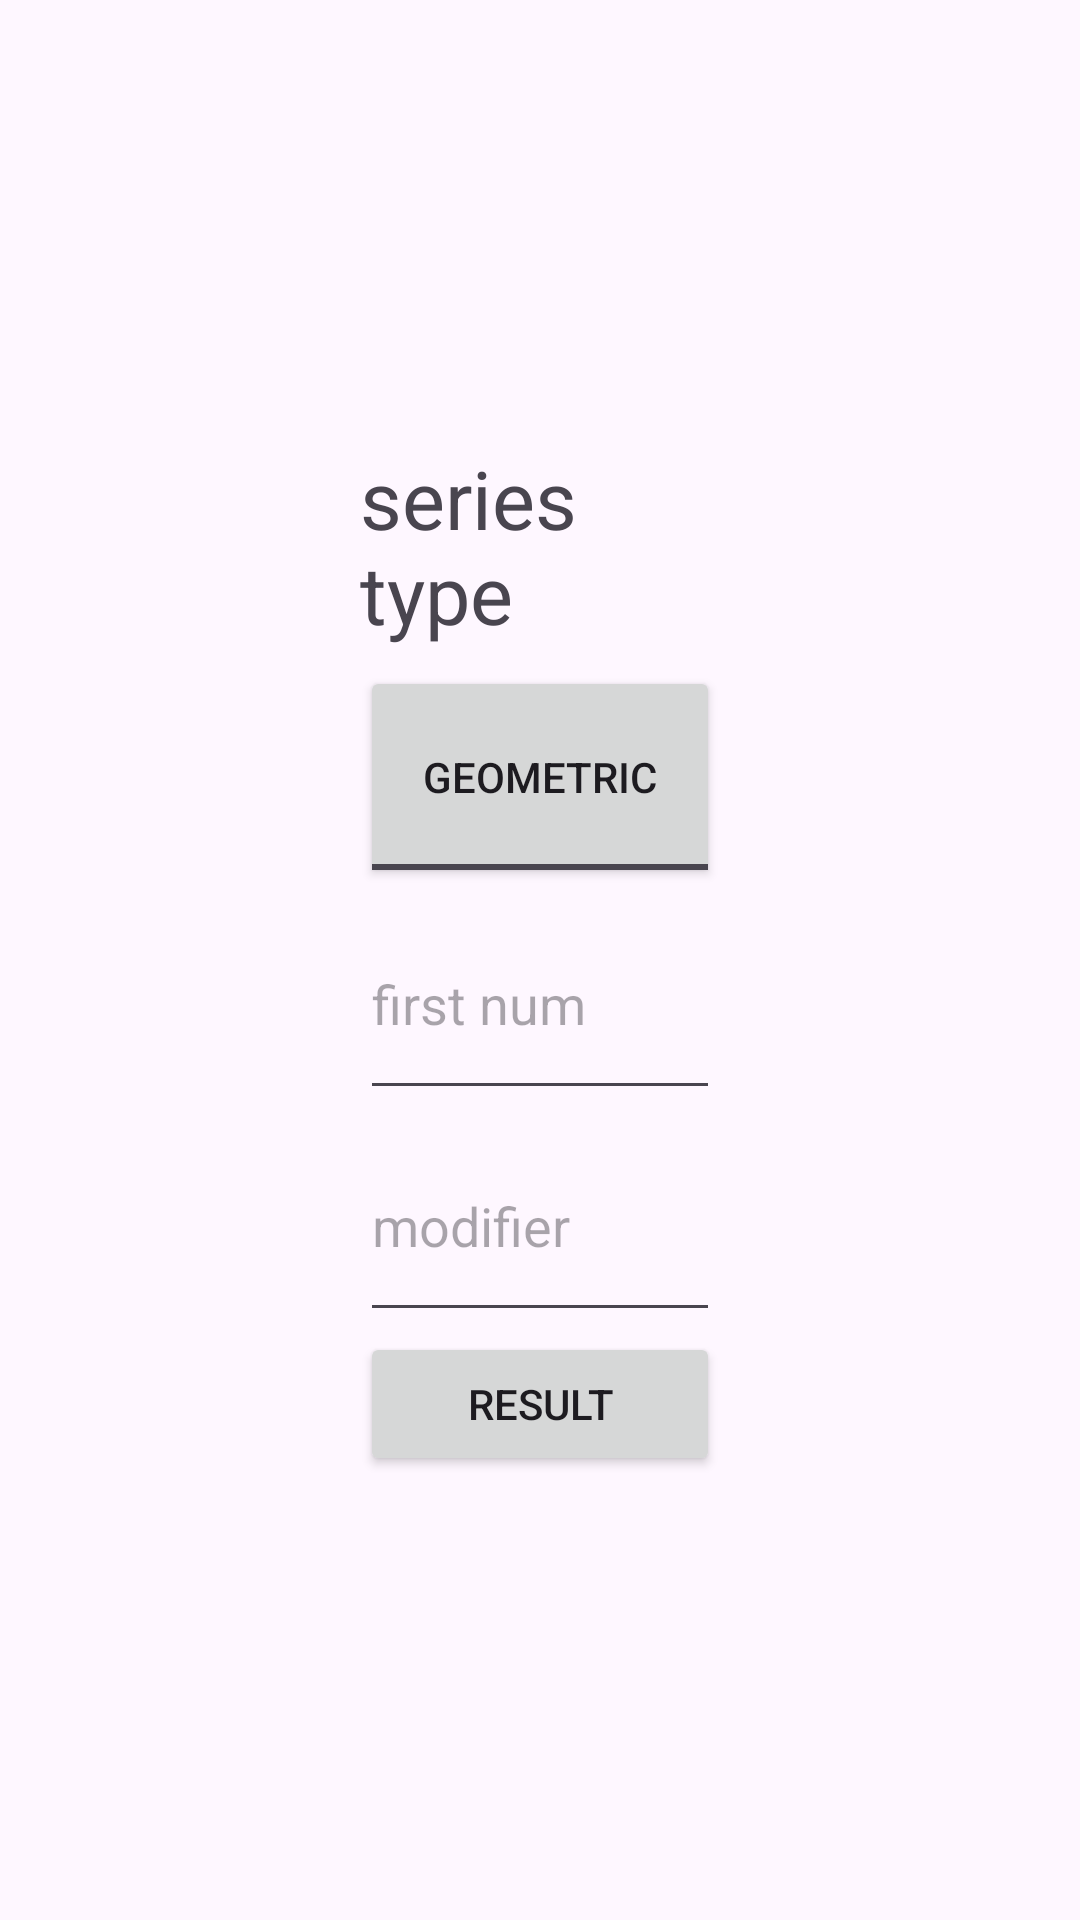

Write the Android layout XML for this screen, with the resource values it uses.
<!-- AndroidManifest.xml: application theme Theme.Exe2_2024 -->
<!-- res/layout/activity_main.xml -->
<?xml version="1.0" encoding="utf-8"?>
<LinearLayout xmlns:android="http://schemas.android.com/apk/res/android"
    xmlns:app="http://schemas.android.com/apk/res-auto"
    xmlns:tools="http://schemas.android.com/tools"
    android:layout_width="match_parent"
    android:layout_height="match_parent"
    tools:context=".MainActivity">

    <Space
        android:layout_width="0dp"
        android:layout_height="wrap_content"
        android:layout_weight="1" />

    <LinearLayout
        android:layout_width="0dp"
        android:layout_height="match_parent"
        android:layout_weight="1"
        android:orientation="vertical">

        <Space
            android:layout_width="match_parent"
            android:layout_height="0dp"
            android:layout_weight="2" />

        <TextView
            android:id="@+id/textView2"
            android:layout_width="match_parent"
            android:layout_height="0dp"
            android:layout_weight="1"
            android:text="series type"
            android:textSize="27sp" />

        <ToggleButton
            android:id="@+id/tgbtn"
            android:layout_width="match_parent"
            android:layout_height="0dp"
            android:layout_weight="1"
            android:text="ToggleButton"
            android:textOff="Geometric"
            android:textOn="Arithmetic"
            android:onClick="tog"/>

        <EditText
            android:id="@+id/etf"
            android:layout_width="match_parent"
            android:layout_height="0dp"
            android:layout_weight="1"
            android:ems="10"
            android:hint="first num"
            android:inputType="numberDecimal" />

        <EditText
            android:id="@+id/etm"
            android:layout_width="match_parent"
            android:layout_height="0dp"
            android:layout_weight="1"
            android:ems="10"
            android:hint="modifier"
            android:inputType="numberDecimal" />

        <Button
            android:id="@+id/btn"
            android:layout_width="match_parent"
            android:layout_height="wrap_content"
            android:text="result"
            android:onClick="next"/>

        <Space
            android:layout_width="match_parent"
            android:layout_height="0dp"
            android:layout_weight="2" />

    </LinearLayout>

    <Space
        android:layout_width="0dp"
        android:layout_height="wrap_content"
        android:layout_weight="1" />
</LinearLayout>
<!-- resources referenced by this layout -->
<resources>
  <style name="Theme.Exe2_2024" parent="Base.Theme.Exe2_2024" />
  <style name="Base.Theme.Exe2_2024" parent="Theme.Material3.DayNight.NoActionBar">
          
          
      </style>
</resources>
